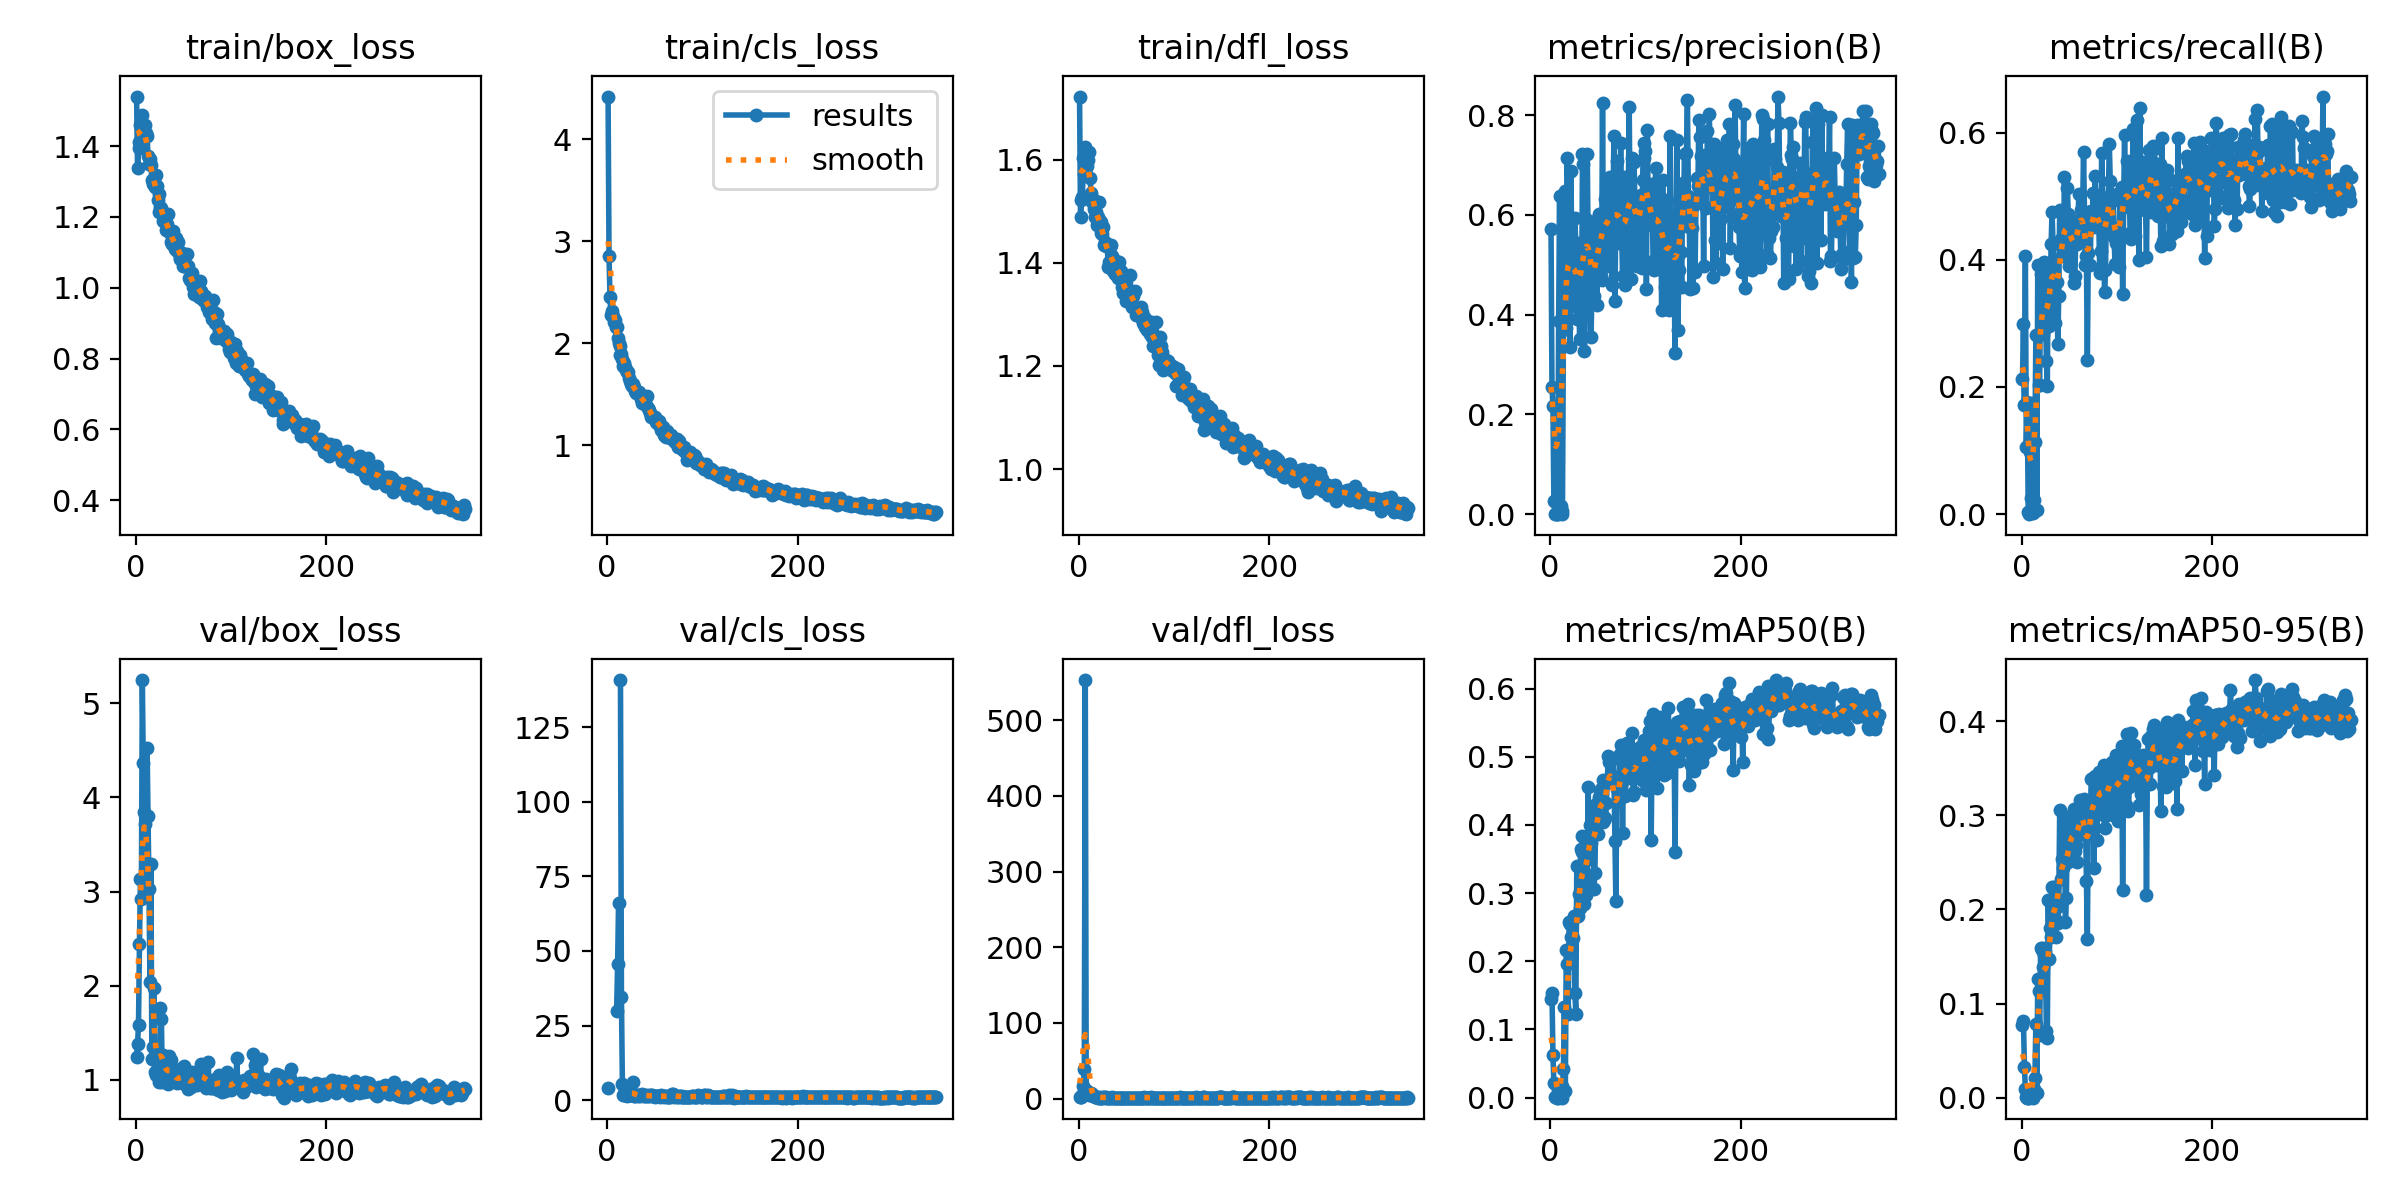

Values plotted in this chart, from the file beside it:
epoch, time, train/box_loss, train/cls_loss, train/dfl_loss, metrics/precision(B), metrics/recall(B), metrics/mAP50(B), metrics/mAP50-95(B), val/box_loss, val/cls_loss, val/dfl_loss, lr/pg0, lr/pg1, lr/pg2
1, 17.64, 1.54, 4.418, 1.722, 0.5724, 0.2131, 0.145, 0.07743, 1.242, 4.001, 1.632, 8.82e-05, 8.82e-05, 8.82e-05
2, 30.27, 1.337, 2.855, 1.488, 0.2559, 0.2993, 0.1541, 0.08104, 1.379, inf, 1.678, 0.0001818, 0.0001818, 0.0001818
3, 43.4, 1.395, 2.456, 1.522, 0.2167, 0.1723, 0.06273, 0.03284, 1.584, inf, 2.355, 0.000275, 0.000275, 0.000275
4, 56.97, 1.41, 2.281, 1.527, 0.02595, 0.4055, 0.02164, 0.00955, 2.446, inf, 4.314, 0.0003677, 0.0003677, 0.0003677
5, 71.02, 1.459, 2.319, 1.603, 0.0008, 0.1052, 0.00061, 0.00025, 3.13, inf, 16.48, 0.0004599, 0.0004599, 0.0004599
6, 83.49, 1.486, 2.266, 1.571, 0.00077, 0.1759, 0.00057, 0.00015, 2.919, inf, 39.73, 0.0005517, 0.0005517, 0.0005517
7, 96.14, 1.488, 2.205, 1.623, 1e-05, 0.00374, 1e-05, 0, 5.247, inf, 553.1, 0.0005793, 0.0005793, 0.0005793
8, 122.8, 1.437, 2.227, 1.604, 0, 0, 0, 0, 4.361, inf, 11.9, 0.0005778, 0.0005778, 0.0005778
9, 135.5, 1.423, 2.162, 1.587, 0.3878, 0.0977, 0.00206, 0.00047, 3.845, inf, 9.288, 0.0005764, 0.0005764, 0.0005764
10, 148.1, 1.458, 2.165, 1.599, 0.6383, 0.02553, 0.0066, 0.00285, 3.713, 29.78, 8.205, 0.0005749, 0.0005749, 0.0005749
11, 162, 1.436, 2.057, 1.615, 0.01588, 0.1742, 0.00939, 0.00202, 2.977, 45.56, 5.499, 0.0005734, 0.0005734, 0.0005734
12, 174.9, 1.429, 2.001, 1.565, 1e-05, 0.00188, 0, 0, 4.53, 66.01, 7.367, 0.000572, 0.000572, 0.000572
13, 188.8, 1.372, 1.979, 1.536, 0.00685, 0.02155, 0.01716, 0.00872, 3.806, inf, 6.949, 0.0005705, 0.0005705, 0.0005705
14, 201.3, 1.35, 1.887, 1.517, 0.3693, 0.1142, 0.04139, 0.0211, 3.028, 140.8, 6.358, 0.0005691, 0.0005691, 0.0005691
15, 213.7, 1.363, 1.9, 1.523, 0.4705, 0.282, 0.1323, 0.07792, 2.037, 34.72, 3.246, 0.0005676, 0.0005676, 0.0005676
16, 226.2, 1.347, 1.848, 1.504, 0.6477, 0.00628, 0.01019, 0.00549, 3.29, 5.442, 3.631, 0.0005662, 0.0005662, 0.0005662
17, 238.6, 1.305, 1.781, 1.489, 0.3725, 0.3911, 0.2168, 0.1264, 1.225, 1.883, 1.601, 0.0005647, 0.0005647, 0.0005647
18, 251.6, 1.293, 1.809, 1.499, 0.715, 0.2038, 0.1959, 0.1137, 1.345, 1.816, 1.75, 0.0005633, 0.0005633, 0.0005633
19, 264.1, 1.301, 1.767, 1.473, 0.5589, 0.2029, 0.1222, 0.06635, 1.972, 2.904, 2.201, 0.0005618, 0.0005618, 0.0005618
20, 276.6, 1.284, 1.736, 1.488, 0.4607, 0.3781, 0.2578, 0.159, 1.081, 1.852, 1.518, 0.0005603, 0.0005603, 0.0005603
21, 289.6, 1.319, 1.723, 1.518, 0.3358, 0.373, 0.2549, 0.1566, 1.054, 1.484, 1.467, 0.0005589, 0.0005589, 0.0005589
22, 303.3, 1.286, 1.716, 1.482, 0.6875, 0.2826, 0.2356, 0.1385, 1.191, 1.791, 1.57, 0.0005574, 0.0005574, 0.0005574
23, 315.7, 1.246, 1.66, 1.478, 0.4164, 0.3735, 0.2575, 0.1587, 1.09, 1.719, 1.479, 0.000556, 0.000556, 0.000556
24, 328.2, 1.264, 1.631, 1.457, 0.4238, 0.397, 0.2345, 0.1511, 0.9762, 1.843, 1.377, 0.0005545, 0.0005545, 0.0005545
25, 340.6, 1.214, 1.606, 1.455, 0.4845, 0.3444, 0.2663, 0.1548, 1.093, 1.667, 1.52, 0.0005531, 0.0005531, 0.0005531
26, 353.1, 1.227, 1.578, 1.469, 0.5938, 0.2412, 0.1537, 0.07094, 1.764, 2.277, 1.977, 0.0005516, 0.0005516, 0.0005516
27, 365.5, 1.224, 1.605, 1.435, 0.5407, 0.2019, 0.1233, 0.06354, 1.647, 6.081, 2.039, 0.0005502, 0.0005502, 0.0005502
28, 377.8, 1.212, 1.574, 1.44, 0.3905, 0.3876, 0.3393, 0.2099, 0.9814, 1.467, 1.398, 0.0005487, 0.0005487, 0.0005487
29, 390.7, 1.187, 1.535, 1.432, 0.5436, 0.2957, 0.2671, 0.1478, 1.266, 1.494, 1.683, 0.0005473, 0.0005473, 0.0005473
30, 403.1, 1.191, 1.516, 1.437, 0.4351, 0.3329, 0.2983, 0.1801, 1.086, 1.62, 1.451, 0.0005458, 0.0005458, 0.0005458
31, 415.6, 1.196, 1.523, 1.392, 0.3521, 0.4244, 0.2788, 0.1704, 1.036, 1.581, 1.405, 0.0005443, 0.0005443, 0.0005443
32, 428.1, 1.163, 1.51, 1.402, 0.4177, 0.4758, 0.3642, 0.2236, 1.001, 1.327, 1.379, 0.0005429, 0.0005429, 0.0005429
33, 442.2, 1.179, 1.522, 1.43, 0.4, 0.4243, 0.3599, 0.2227, 1.098, 1.561, 1.474, 0.0005414, 0.0005414, 0.0005414
34, 454.7, 1.207, 1.498, 1.434, 0.7228, 0.3769, 0.3837, 0.2235, 0.9509, 1.28, 1.35, 0.00054, 0.00054, 0.00054
35, 467.7, 1.161, 1.488, 1.414, 0.7025, 0.3006, 0.321, 0.1885, 1.252, 1.753, 1.578, 0.0005385, 0.0005385, 0.0005385
36, 480.2, 1.155, 1.458, 1.384, 0.3269, 0.3443, 0.2841, 0.1705, 1.106, 1.784, 1.453, 0.0005371, 0.0005371, 0.0005371
37, 492.6, 1.13, 1.42, 1.4, 0.4019, 0.3656, 0.3231, 0.1878, 1.207, 1.98, 1.54, 0.0005356, 0.0005356, 0.0005356
38, 505.1, 1.122, 1.413, 1.377, 0.5916, 0.2672, 0.2969, 0.1852, 1.078, 1.881, 1.409, 0.0005342, 0.0005342, 0.0005342
39, 517.6, 1.16, 1.446, 1.404, 0.7225, 0.3425, 0.3152, 0.2031, 1.052, 1.468, 1.41, 0.0005327, 0.0005327, 0.0005327
40, 530, 1.125, 1.415, 1.391, 0.518, 0.4787, 0.4552, 0.3051, 1.056, 1.336, 1.415, 0.0005312, 0.0005312, 0.0005312
41, 542.9, 1.11, 1.394, 1.371, 0.5668, 0.4331, 0.3501, 0.2324, 1.01, 1.576, 1.425, 0.0005298, 0.0005298, 0.0005298
42, 555.5, 1.139, 1.487, 1.402, 0.5708, 0.4067, 0.3994, 0.2538, 0.9941, 1.365, 1.408, 0.0005283, 0.0005283, 0.0005283
43, 568, 1.103, 1.371, 1.379, 0.3553, 0.4235, 0.3728, 0.2439, 0.9605, 1.248, 1.369, 0.0005269, 0.0005269, 0.0005269
44, 581.6, 1.129, 1.347, 1.383, 0.4657, 0.4184, 0.4072, 0.2635, 0.9719, 1.645, 1.376, 0.0005254, 0.0005254, 0.0005254
45, 594, 1.104, 1.321, 1.373, 0.4629, 0.5295, 0.4206, 0.288, 1.009, 1.427, 1.371, 0.000524, 0.000524, 0.000524
46, 606.4, 1.087, 1.276, 1.352, 0.4372, 0.4142, 0.3056, 0.1869, 1.11, 1.727, 1.489, 0.0005225, 0.0005225, 0.0005225
47, 618.9, 1.082, 1.293, 1.341, 0.4992, 0.4335, 0.3288, 0.212, 0.9982, 1.701, 1.403, 0.0005211, 0.0005211, 0.0005211
48, 631.3, 1.096, 1.276, 1.359, 0.5837, 0.513, 0.4309, 0.2984, 1.052, 1.395, 1.354, 0.0005196, 0.0005196, 0.0005196
49, 643.7, 1.098, 1.277, 1.37, 0.4201, 0.4726, 0.405, 0.2503, 0.9616, 1.308, 1.387, 0.0005181, 0.0005181, 0.0005181
50, 656.2, 1.06, 1.276, 1.325, 0.5929, 0.3895, 0.3863, 0.2638, 0.99, 1.197, 1.394, 0.0005167, 0.0005167, 0.0005167
51, 668.6, 1.062, 1.225, 1.329, 0.6025, 0.4041, 0.4416, 0.2887, 1.143, 1.244, 1.539, 0.0005152, 0.0005152, 0.0005152
52, 681.1, 1.065, 1.221, 1.342, 0.4795, 0.4631, 0.4493, 0.2828, 1.088, 1.293, 1.42, 0.0005138, 0.0005138, 0.0005138
53, 693.5, 1.065, 1.243, 1.345, 0.4782, 0.4578, 0.4523, 0.2892, 0.9432, 1.276, 1.312, 0.0005123, 0.0005123, 0.0005123
54, 705.9, 1.094, 1.242, 1.376, 0.4705, 0.4596, 0.4167, 0.27, 1.095, 1.322, 1.519, 0.0005109, 0.0005109, 0.0005109
55, 719.6, 1.061, 1.194, 1.338, 0.8253, 0.3627, 0.4658, 0.3072, 0.9038, 1.121, 1.346, 0.0005094, 0.0005094, 0.0005094
56, 732.5, 1.029, 1.153, 1.315, 0.501, 0.3743, 0.4048, 0.2622, 0.9483, 1.697, 1.342, 0.000508, 0.000508, 0.000508
57, 745, 1.022, 1.167, 1.336, 0.5426, 0.4537, 0.4077, 0.2683, 0.967, 1.24, 1.396, 0.0005065, 0.0005065, 0.0005065
58, 757.4, 1.022, 1.162, 1.314, 0.6328, 0.4247, 0.4094, 0.2504, 0.9213, 1.455, 1.336, 0.000505, 0.000505, 0.000505
59, 769.9, 1.041, 1.18, 1.344, 0.5439, 0.4487, 0.4322, 0.2838, 1.085, 1.467, 1.403, 0.0005036, 0.0005036, 0.0005036
60, 782.4, 1.003, 1.105, 1.299, 0.4971, 0.5029, 0.463, 0.279, 0.9719, 1.139, 1.391, 0.0005021, 0.0005021, 0.0005021
... 285 more rows
